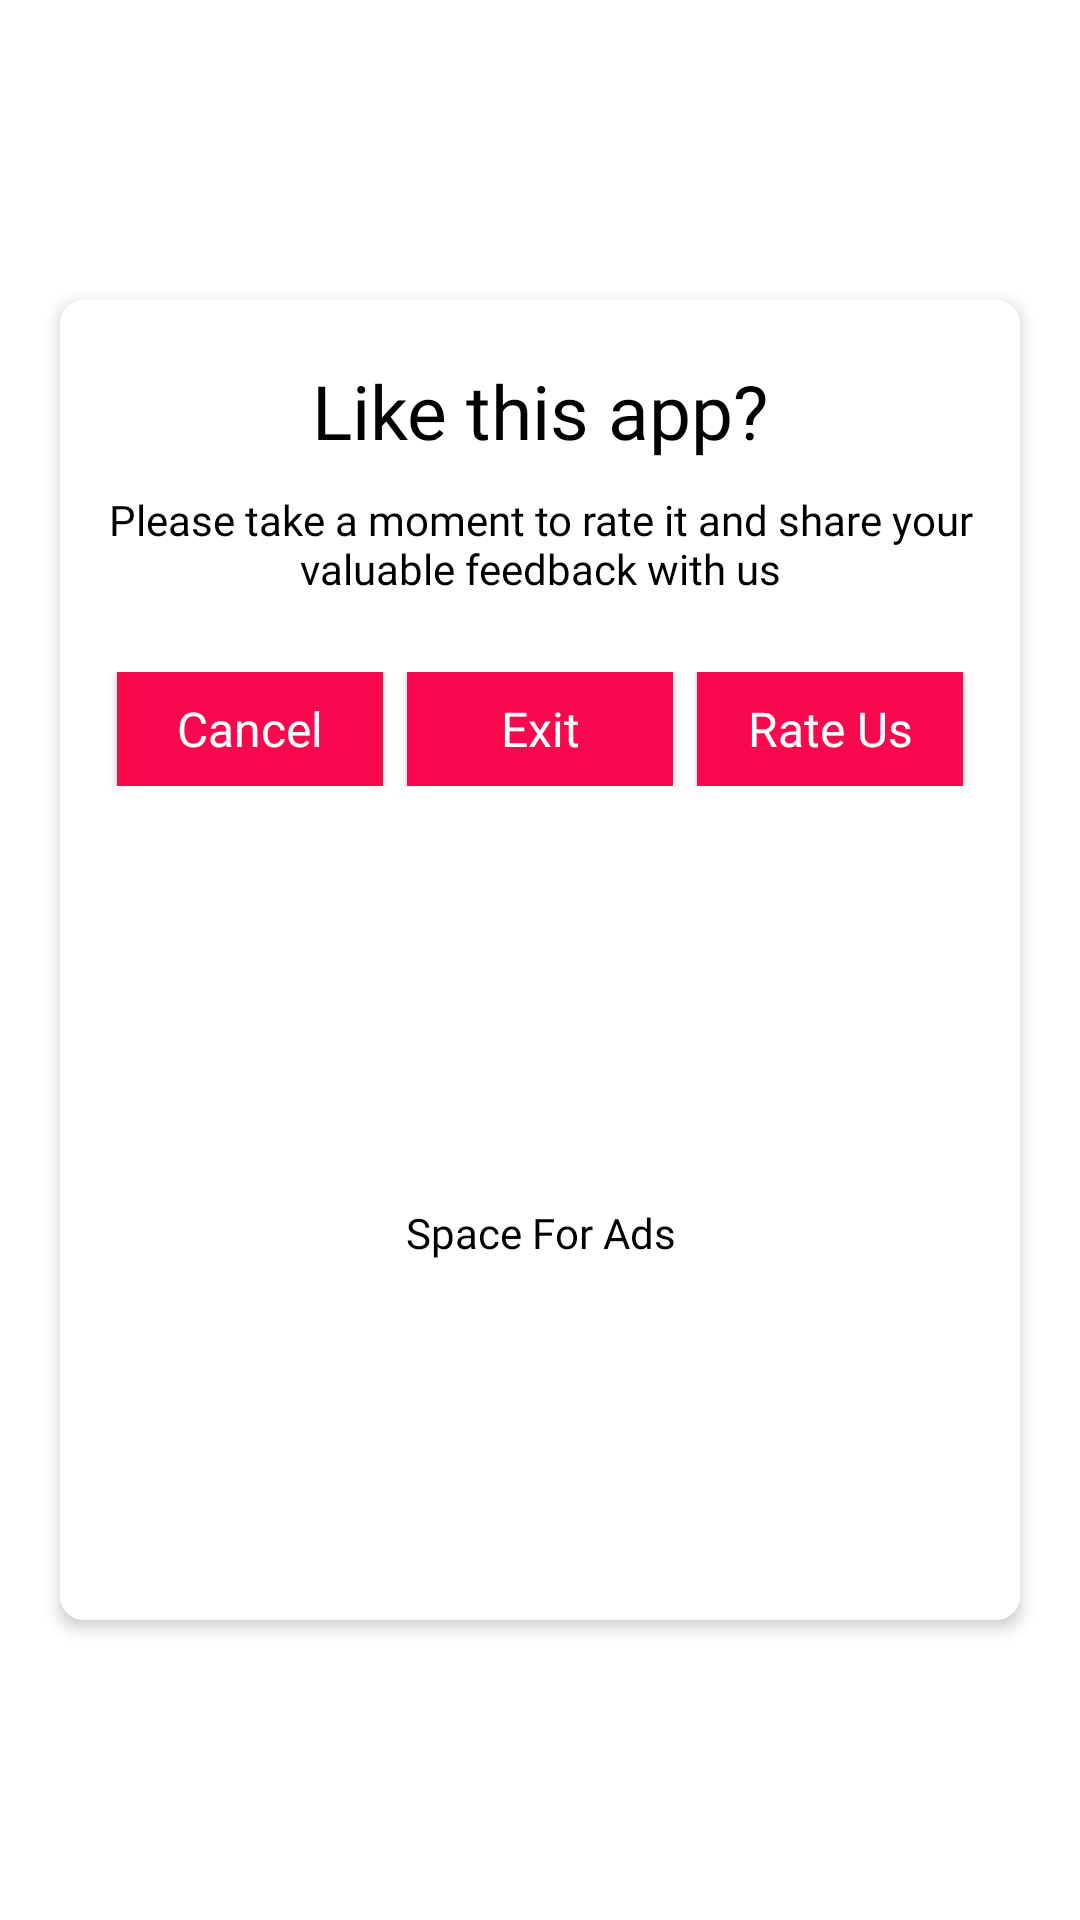

Layout XML and referenced resources for this Android screen:
<!-- AndroidManifest.xml: application theme AppTheme.NoActionBar -->
<!-- res/layout/dialog_exit.xml -->
<?xml version="1.0" encoding="utf-8"?>
<LinearLayout xmlns:android="http://schemas.android.com/apk/res/android"
    xmlns:app="http://schemas.android.com/apk/res-auto"
    xmlns:tools="http://schemas.android.com/tools"
    android:layout_width="match_parent"
    android:layout_height="wrap_content"
    android:gravity="center"
    android:orientation="vertical">

    

    <androidx.cardview.widget.CardView
        android:layout_width="match_parent"
        android:layout_height="wrap_content"
        android:layout_margin="20dp"
        app:cardBackgroundColor="@color/white"
        app:cardCornerRadius="8dp"
        app:cardElevation="3dp">

        <LinearLayout
            android:layout_width="match_parent"
            android:layout_height="wrap_content"
            android:background="@color/white"
            android:orientation="vertical">

            <LinearLayout
                android:layout_width="match_parent"
                android:layout_height="wrap_content"
                android:background="@color/white"
                android:orientation="vertical"
                android:padding="15dp">

                <TextView
                    android:layout_width="match_parent"
                    android:layout_height="wrap_content"
                    android:layout_marginVertical="5dp"
                    android:fontFamily="@font/candera"
                    android:gravity="center"
                    android:text="Like this app?"
                    android:textAlignment="center"
                    android:textColor="@color/black"
                    android:textSize="25sp" />

                <TextView
                    android:id="@+id/txtMessage"
                    android:layout_width="match_parent"
                    android:layout_height="wrap_content"
                    android:layout_marginVertical="5dp"
                    android:fontFamily="@font/candera"
                    android:gravity="center"
                    android:text="Please take a moment to rate it and share your valuable feedback with us"
                    android:textAlignment="center"
                    android:textColor="@color/black"
                    android:textSize="@dimen/_11ssp" />

                <LinearLayout
                    android:layout_width="match_parent"
                    android:layout_height="wrap_content"
                    android:layout_gravity="center"
                    android:layout_marginTop="20dp"
                    android:layout_marginBottom="5dp"
                    android:gravity="center"
                    android:orientation="horizontal">

                    <androidx.appcompat.widget.AppCompatButton
                        android:id="@+id/btnCancel"
                        android:layout_width="match_parent"
                        android:layout_height="38dp"
                        android:layout_gravity="center"
                        android:layout_marginHorizontal="4dp"
                        android:layout_weight="1"
                        android:background="@drawable/btn_install"
                        android:fontFamily="@font/candera"
                        android:gravity="center"
                        android:text="Cancel"
                        android:textAllCaps="false"
                        android:textColor="@color/white"
                        android:textSize="16sp" />

                    <androidx.appcompat.widget.AppCompatButton
                        android:id="@+id/btnExit"
                        android:layout_width="match_parent"
                        android:layout_height="38dp"
                        android:layout_gravity="center"
                        android:layout_marginHorizontal="4dp"
                        android:layout_weight="1"
                        android:background="@drawable/btn_install"
                        android:fontFamily="@font/candera"
                        android:text="Exit"
                        android:textAllCaps="false"
                        android:textColor="@color/white"
                        android:textSize="16sp" />

                    <androidx.appcompat.widget.AppCompatButton
                        android:id="@+id/btnRate"
                        android:layout_width="match_parent"
                        android:layout_height="38dp"
                        android:layout_gravity="center"
                        android:layout_marginHorizontal="4dp"
                        android:layout_weight="1"
                        android:background="@drawable/btn_install"
                        android:fontFamily="@font/candera"
                        android:text="Rate Us"
                        android:textAllCaps="false"
                        android:textColor="@color/white"
                        android:textSize="16sp" />

                </LinearLayout>
            </LinearLayout>

            <include layout="@layout/native_ad_normal_small" />

        </LinearLayout>

    </androidx.cardview.widget.CardView>
</LinearLayout>
<!-- res/layout/native_ad_normal_small.xml (included above) -->
<?xml version="1.0" encoding="utf-8"?>
<RelativeLayout xmlns:android="http://schemas.android.com/apk/res/android"
    android:id="@+id/ad_native"
    android:layout_width="match_parent"
    android:layout_height="wrap_content">

    <TextView
        android:id="@+id/ad_space"
        android:layout_width="match_parent"
        android:layout_height="250dp"
        android:background="@drawable/bg_native"
        android:gravity="center"
        android:layout_margin="4dp"
        android:text="Space For Ads"
        android:fontFamily="@font/candera"
        android:textColor="@color/colorAdText" />

    <FrameLayout
        android:id="@+id/nativeAd"
        android:layout_margin="4dp"
        android:layout_width="match_parent"
        android:layout_height="250dp" />

</RelativeLayout>
<!-- resources referenced by this layout -->
<resources>
  <color name="black">#000</color>
  <color name="colorAdText">#000000</color>
  <color name="white">#FFFFFF</color>
  <!-- drawable bg_native (drawable) -->
  <?xml version="1.0" encoding="utf-8"?>
  <shape xmlns:android="http://schemas.android.com/apk/res/android"
      android:shape="rectangle">
      <gradient
          android:angle="-90"
          android:endColor="@color/BGnativecolorstart"
          android:startColor="@color/BGnativecolorend" />
      <corners android:radius="@dimen/_5sdp" />
  </shape>
  <!-- drawable btn_install (drawable) -->
  <?xml version="1.0" encoding="utf-8"?>
  <shape xmlns:android="http://schemas.android.com/apk/res/android"
      android:shape="rectangle">
      <gradient
          android:angle="45"
          android:endColor="@color/colorPrimaryDark"
          android:startColor="@color/colorPrimaryDark" />
      <corners android:radius="@dimen/_5sdp" />
  </shape>
  <!-- drawable ic_rate: png bitmap (drawable, 14673 bytes) -->
  <style name="buttondialogbox">
          <item name="android:gravity">center</item>
          <item name="android:layout_gravity">center_vertical</item>
          <item name="android:textSize">@dimen/_12ssp</item>
          <item name="android:textColor">@color/white</item>
          <item name="textAllCaps">true</item>
          <item name="android:layout_marginStart">4dp</item>
          <item name="fontFamily">@font/candera</item>
          <item name="android:layout_marginEnd">4dp</item>
      </style>
  <style name="AppTheme.NoActionBar">
          <item name="windowActionBar">false</item>
          <item name="windowNoTitle">true</item>
          <item name="android:windowFullscreen">true</item>
          <item name="android:windowDisablePreview">true</item>
          <item name="android:windowIsTranslucent">false</item>
          <item name="android:splitMotionEvents">false</item>
          <item name="android:windowEnableSplitTouch">false</item>
  
      </style>
  <color name="BGnativecolorstart">#F0FFFFFF</color>
  <color name="BGnativecolorend">#F0FFFFFF</color>
  <color name="colorPrimaryDark">#f8084d</color>
</resources>
